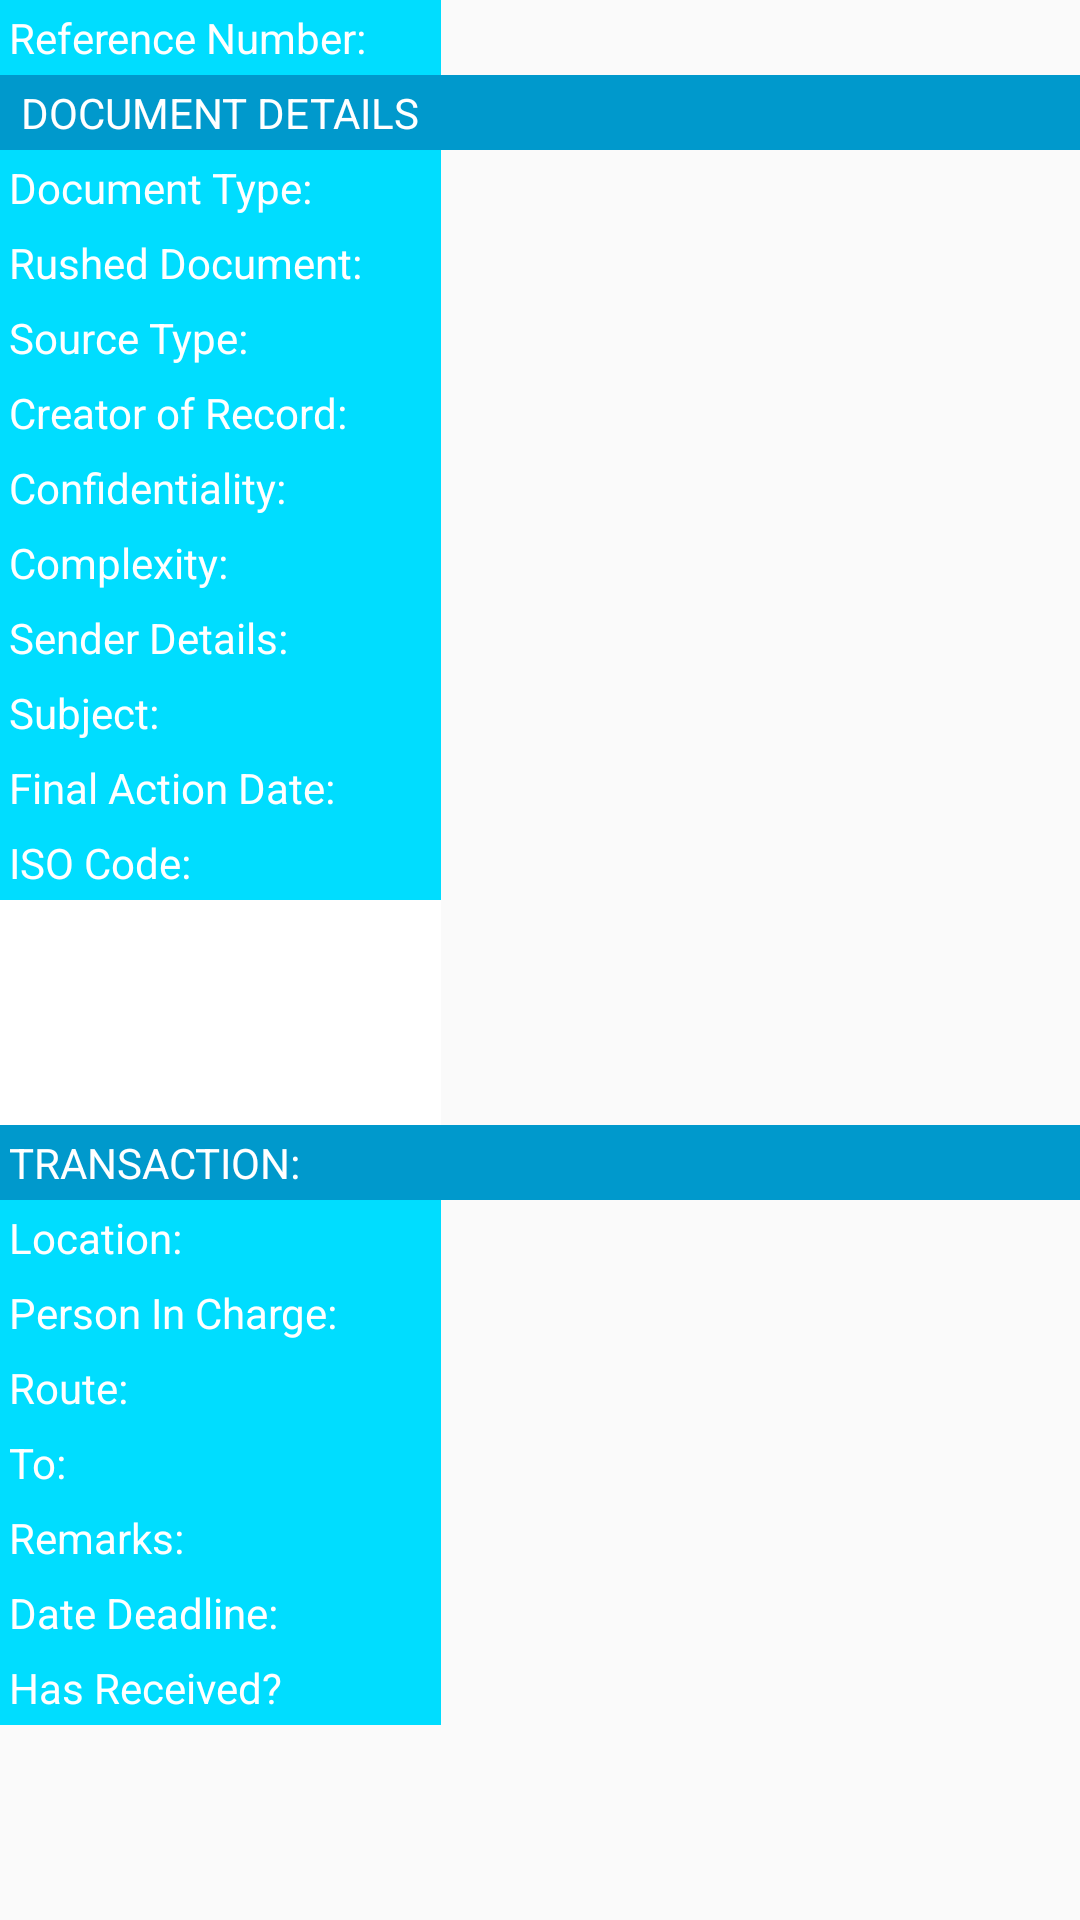

Write the Android layout XML for this screen, with the resource values it uses.
<!-- AndroidManifest.xml: application theme AppTheme -->
<!-- res/layout/show.xml -->
<?xml version="1.0" encoding="utf-8"?>
<TableLayout xmlns:android="http://schemas.android.com/apk/res/android"
    android:layout_width="fill_parent"
    android:layout_height="fill_parent">

    <TableRow>

        <TextView
            android:layout_column="1"
            android:background="@android:color/holo_blue_bright"
            android:padding="3dip"
            android:text="Reference Number:"
            android:textColor="@android:color/white" />

        <TextView
            android:id="t1"
            android:layout_width="279dp"
            android:padding="3dip"
            android:text=""
            android:textColor="#000000" />
    </TableRow>

    <TableRow android:background="@android:color/holo_blue_dark">

        <TextView
            android:layout_width="147dp"
            android:layout_column="1"
            android:background="@android:color/holo_blue_dark"
            android:padding="3dip"
            android:text="DOCUMENT DETAILS"
            android:textAlignment="center"
            android:textColor="@android:color/white" />
    </TableRow>
    <TableRow>

        <TextView
            android:layout_column="1"
            android:background="@android:color/holo_blue_bright"
            android:padding="3dip"
            android:text="Document Type:"
            android:textColor="@android:color/white" />
        <TextView
            android:id="t2"
            android:text=""
            android:textColor="#000000"
            android:padding="3dip"/>
    </TableRow>
    <TableRow>

        <TextView
            android:layout_column="1"
            android:background="@android:color/holo_blue_bright"
            android:padding="3dip"
            android:text="Rushed Document:"
            android:textColor="@android:color/white" />
        <TextView
            android:id="t3"
            android:text=""
            android:textColor="#000000"
            android:padding="3dip"/>
    </TableRow>
    <TableRow>

        <TextView
            android:layout_column="1"
            android:background="@android:color/holo_blue_bright"
            android:padding="3dip"
            android:text="Source Type:"
            android:textColor="@android:color/white" />
        <TextView
            android:id="t4"
            android:text=""
            android:textColor="#000000"
            android:padding="3dip"/>
    </TableRow>
    <TableRow>

        <TextView
            android:layout_column="1"
            android:background="@android:color/holo_blue_bright"
            android:padding="3dip"
            android:text="Creator of Record:"
            android:textColor="@android:color/white" />
        <TextView
            android:id="t5"
            android:text=""
            android:textColor="#000000"
            android:padding="3dip"/>
    </TableRow>
    <TableRow>

        <TextView
            android:layout_column="1"
            android:background="@android:color/holo_blue_bright"
            android:padding="3dip"
            android:text="Confidentiality:"
            android:textColor="@android:color/white" />
        <TextView
            android:id="t6"
            android:text=""
            android:textColor="#000000"
            android:padding="3dip"/>
    </TableRow>
    <TableRow>

        <TextView
            android:layout_column="1"
            android:background="@android:color/holo_blue_bright"
            android:padding="3dip"
            android:text="Complexity:"
            android:textColor="@android:color/white" />
        <TextView
            android:id="t7"
            android:text=""
            android:textColor="#000000"
            android:padding="3dip"/>
    </TableRow>
    <TableRow>

        <TextView
            android:layout_column="1"
            android:background="@android:color/holo_blue_bright"
            android:padding="3dip"
            android:text="Sender Details:"
            android:textColor="@android:color/white" />
        <TextView
            android:id="t8"
            android:text=""
            android:textColor="#000000"
            android:padding="3dip"/>
    </TableRow>
    <TableRow>

        <TextView
            android:layout_column="1"
            android:background="@android:color/holo_blue_bright"
            android:padding="3dip"
            android:text="Subject:"
            android:textColor="@android:color/white" />
        <TextView
            android:id="t9"
            android:text=""
            android:textColor="#000000"
            android:padding="3dip"/>
    </TableRow>
    <TableRow>

        <TextView
            android:layout_column="1"
            android:background="@android:color/holo_blue_bright"
            android:padding="3dip"
            android:text="Final Action Date:"
            android:textColor="@android:color/white" />
        <TextView
            android:id="t10"
            android:text=""
            android:textColor="#000000"
            android:padding="3dip"/>
    </TableRow>
    <TableRow>

        <TextView
            android:layout_column="1"
            android:background="@android:color/holo_blue_bright"
            android:padding="3dip"
            android:text="ISO Code:"
            android:textColor="@android:color/white" />
        <TextView
            android:id="t11"
            android:text=""
            android:textColor="#000000"
            android:padding="3dip"/>
    </TableRow>
    <TableRow>

        <TextView
            android:layout_column="1"
            android:background="@android:color/white"
            android:padding="3dip"
            android:textColor="@android:color/white" />

    </TableRow>
    <TableRow>

        <TextView
            android:layout_column="1"
            android:background="@android:color/white"
            android:padding="3dip"
            android:textColor="@android:color/white" />

    </TableRow>
    <TableRow>

        <TextView
            android:layout_column="1"
            android:background="@android:color/white"
            android:padding="3dip"
            android:textColor="@android:color/white" />

    </TableRow>
    <TableRow>

        <TextView
            android:layout_column="1"
            android:background="@android:color/holo_blue_dark"
            android:padding="3dip"
            android:text="TRANSACTION:"
            android:textColor="@android:color/white" />

        <TextView
            android:background="@android:color/holo_blue_dark"
            android:padding="3dip"
            android:text=""
            android:textColor="#000000" />
    </TableRow>
    <TableRow>

        <TextView
            android:layout_column="1"
            android:background="@android:color/holo_blue_bright"
            android:padding="3dip"
            android:text="Location:"
            android:textColor="@android:color/white" />
        <TextView
            android:id="t12"
            android:text=""
            android:textColor="#000000"
            android:padding="3dip"/>
    </TableRow>
    <TableRow>

        <TextView
            android:layout_column="1"
            android:background="@android:color/holo_blue_bright"
            android:padding="3dip"
            android:text="Person In Charge:"
            android:textColor="@android:color/white" />
        <TextView
            android:id="t13"
            android:text=""
            android:textColor="#000000"
            android:padding="3dip"/>
    </TableRow>
    <TableRow>

        <TextView
            android:layout_column="1"
            android:background="@android:color/holo_blue_bright"
            android:padding="3dip"
            android:text="Route:"
            android:textColor="@android:color/white" />
        <TextView
            android:id="t14"
            android:text=""
            android:textColor="#000000"
            android:padding="3dip"/>
    </TableRow>
    <TableRow>

        <TextView
            android:layout_column="1"
            android:background="@android:color/holo_blue_bright"
            android:padding="3dip"
            android:text="To:"
            android:textColor="@android:color/white" />
        <TextView
            android:id="t15"
            android:text=""
            android:textColor="#000000"
            android:padding="3dip"/>
    </TableRow>
    <TableRow>

        <TextView
            android:layout_column="1"
            android:background="@android:color/holo_blue_bright"
            android:padding="3dip"
            android:text="Remarks:"
            android:textColor="@android:color/white" />
        <TextView
            android:id="t16"
            android:text=""
            android:textColor="#000000"
            android:padding="3dip"/>
    </TableRow>
    <TableRow>

        <TextView
            android:layout_column="1"
            android:background="@android:color/holo_blue_bright"
            android:padding="3dip"
            android:text="Date Deadline:"
            android:textColor="@android:color/white" />
        <TextView
            android:id="t17"
            android:text=""
            android:textColor="#000000"
            android:padding="3dip"/>
    </TableRow>
    <TableRow>

        <TextView
            android:layout_column="1"
            android:background="@android:color/holo_blue_bright"
            android:padding="3dip"
            android:text="Has Received?"
            android:textColor="@android:color/white" />

        <TextView
            android:id="t18"
            android:layout_height="match_parent"
            android:padding="3dip"
            android:text=""
            android:textColor="#000000" />
    </TableRow>
</TableLayout>
<!-- resources referenced by this layout -->
<resources>
  <style name="AppTheme" parent="Theme.AppCompat.Light.NoActionBar">
          
          <item name="colorPrimary">#292B7E</item>
          <item name="colorPrimaryDark">@color/design_default_color_primary</item>
          <item name="colorAccent">@color/cyan</item>
      </style>
  <color name="cyan">#4dd0e1</color>
</resources>
